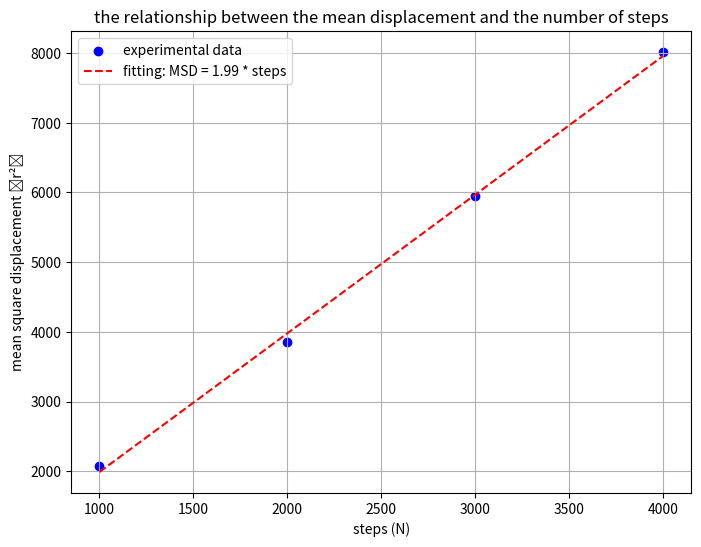

This figure's Python source:
import numpy as np
import matplotlib.pyplot as plt

def random_walk_finals(num_steps=1000, num_walks=1000):
    """生成多个二维随机游走的终点位置
    
    通过模拟多次随机游走，每次在x和y方向上随机选择±1移动，
    计算所有随机游走的终点坐标。

    参数:
        num_steps (int, optional): 每次随机游走的步数. 默认值为1000
        num_walks (int, optional): 随机游走的次数. 默认值为1000
        
    返回:
        tuple: 包含两个numpy数组的元组 (x_finals, y_finals)
            - x_finals: 所有随机游走终点的x坐标数组
            - y_finals: 所有随机游走终点的y坐标数组
    """
    # TODO: 实现随机游走算法
    # 提示：
    # 1. 使用np.zeros初始化数组
    # 2. 使用np.random.choice生成随机步长
    # 3. 使用np.sum计算总位移
    x_finals = np.zeros(num_walks)
    y_finals = np.zeros(num_walks)
    for i in range(num_walks):
        x_finals[i] = np.sum(np.random.choice([-1,1],num_steps))
        y_finals[i] = np.sum(np.random.choice([-1,1],num_steps))
    return (x_finals,y_finals)
    


def calculate_mean_square_displacement():
    """计算不同步数下的均方位移
    
    对于预设的步数序列[1000, 2000, 3000, 4000]，分别进行多次随机游走模拟，
    计算每种步数下的均方位移。每次模拟默认进行1000次随机游走取平均。
    
    返回:
        tuple: 包含两个numpy数组的元组 (steps, msd)
            - steps: 步数数组 [1000, 2000, 3000, 4000]
            - msd: 对应的均方位移数组
    """
    # TODO: 实现均方位移计算
    # 提示：
    # 1. 使用random_walk_finals获取终点坐标
    # 2. 计算位移平方和
    # 3. 使用np.mean计算平均值
    steps = np.array([1000, 2000, 3000, 4000])
    msd = []
    
    for i in steps:
        x_finals, y_finals = random_walk_finals(num_steps=i)  # Fixed function name
        ds = x_finals**2 + y_finals**2
        msd.append(np.mean(ds))
    
    return steps, np.array(msd)


def analyze_step_dependence():
    """分析均方位移与步数的关系，并进行最小二乘拟合
    
    返回:
        tuple: (steps, msd, k)
            - steps: 步数数组
            - msd: 对应的均方位移数组
            - k: 拟合得到的比例系数
    """
    # TODO: 实现数据分析
    # 提示：
    # 1. 调用calculate_mean_square_displacement获取数据
    # 2. 使用最小二乘法拟合 msd = k * steps
    # 3. k = Σ(N·msd)/Σ(N²)
    steps, msd = calculate_mean_square_displacement()
    msd = np.array(msd)
    
    # 最小二乘拟合（强制过原点）
    # 理论上 msd = k * steps，k应该接近2
    k = np.sum(steps * msd) / np.sum(steps**2)
    
    return steps, msd, k


if __name__ == "__main__":
    steps, msd, k = analyze_step_dependence()  # 计算不同步数下的均方位移，同时使用最小二乘法进行拟合

    '''绘制实验数据点'''
    plt.figure(figsize=(8, 6))  # 创建一个8×6英寸的图像窗口
    plt.scatter(steps, msd, color='b', label='experimental data') # 使用散点图 (scatter) 绘制实验数据
                                                        # 步数steps与均方位移msd的图像
                                                        # 定点的颜色为蓝色，图例名称为“实验数据”

    '''
    绘制拟合曲线,以steps为横坐标，k*steps为纵坐标，曲线为红色虚线。图例名称为：“拟合:MSD = x *steps”
    其中x是一个接近2的两位小数
    '''
    plt.plot(steps, k * steps, color='r', linestyle='--', label=f'fitting: MSD = {k:.2f} * steps')

    plt.xlabel('steps (N)')  # 设置x轴标签为"步数 (N)"
    plt.ylabel('mean square displacement ⟨r²⟩')  # 设置y轴标签为"均方位移 ⟨r²⟩"
    plt.title('the relationship between the mean displacement and the number of steps')  # 设置图像标题为“均方位移与步数的关系”
    plt.legend()  # 显示图例
    plt.grid(True)  # 添加网格
    plt.show()  # 显示图像
    print(f'拟合得到的比例系数 k ≈ {k:.2f}')  # 输出拟合比例系数k
